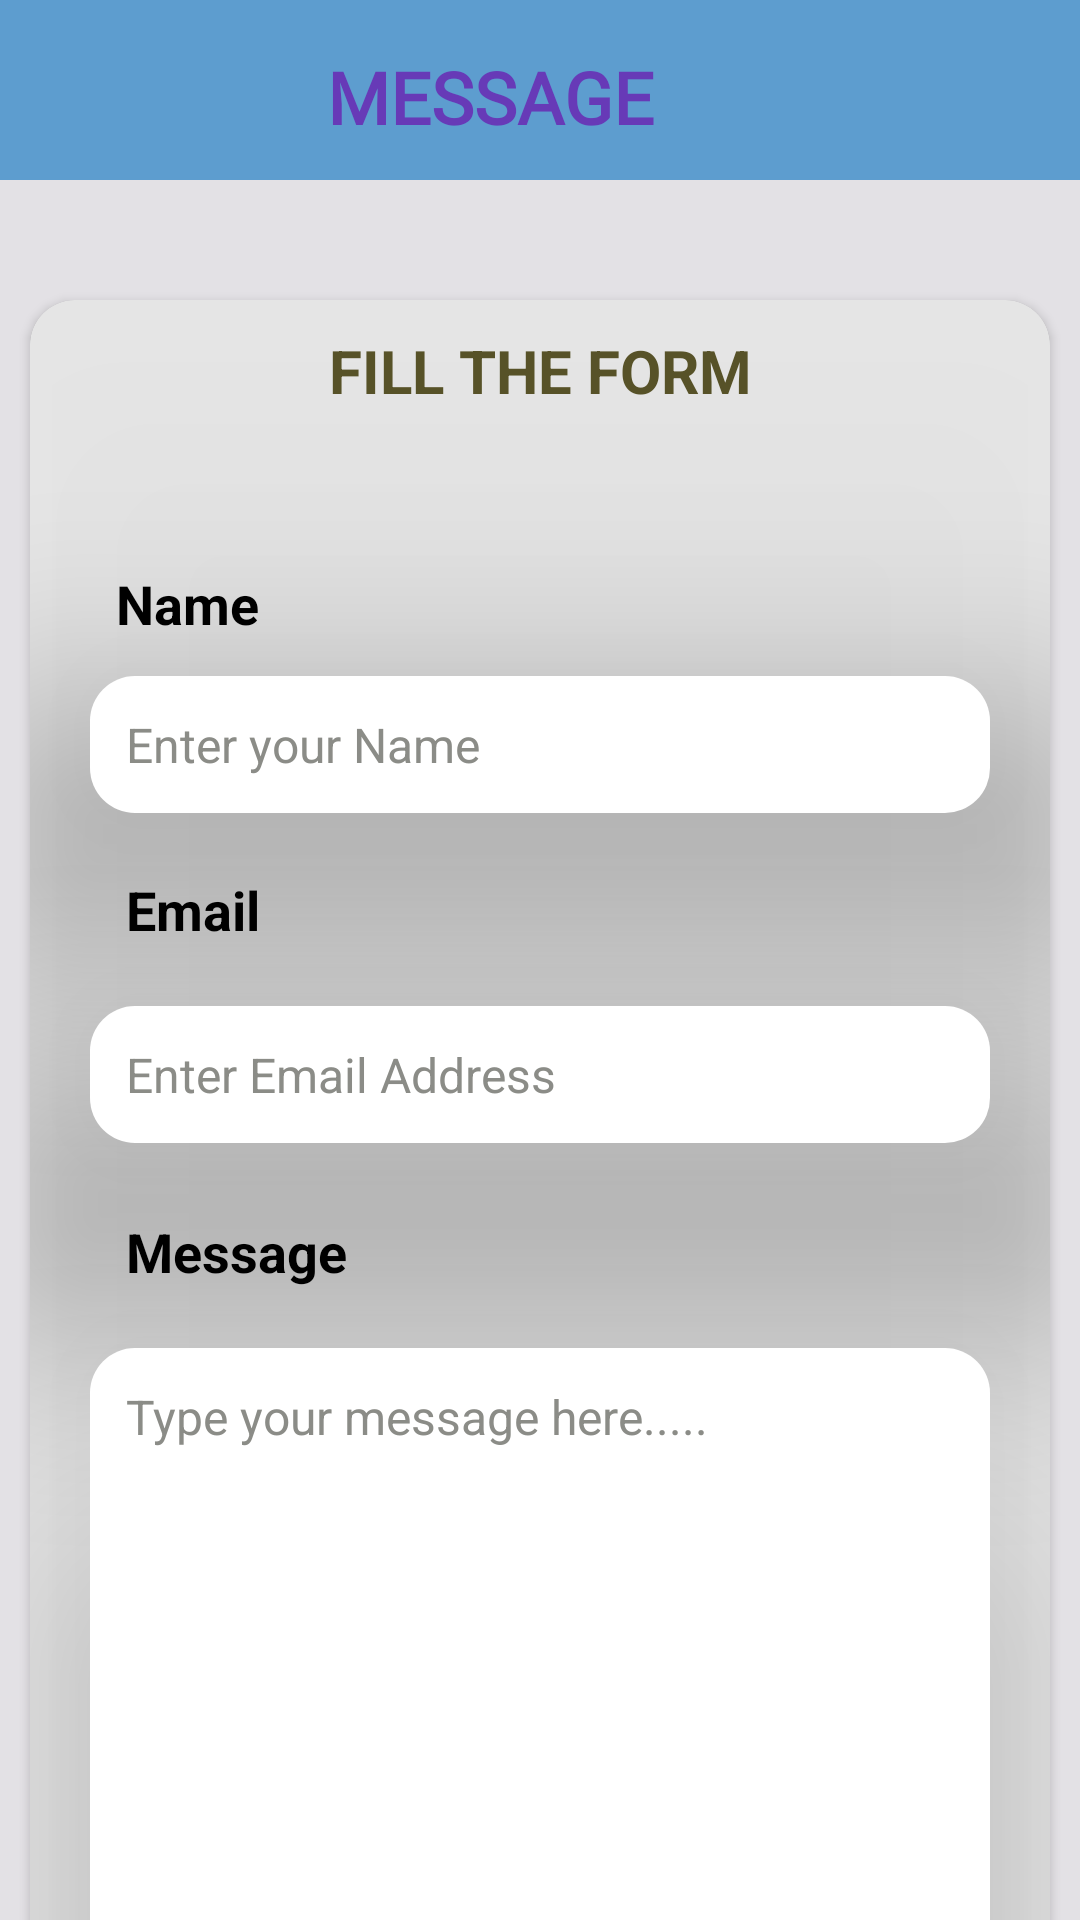

Here is an Android app screen rendered from its layout file. Give the layout XML and the strings, colors and styles it references.
<!-- AndroidManifest.xml: application theme Theme.MBITConnect -->
<!-- res/layout/activity_feed_back_from.xml -->
<?xml version="1.0" encoding="utf-8"?>
<androidx.constraintlayout.widget.ConstraintLayout xmlns:android="http://schemas.android.com/apk/res/android"
    xmlns:app="http://schemas.android.com/apk/res-auto"
    xmlns:tools="http://schemas.android.com/tools"
    android:layout_width="match_parent"
    android:layout_height="match_parent"
    android:background="@drawable/ladingsection"
    tools:context=".FeedBackFrom">

    <androidx.appcompat.widget.Toolbar
        android:id="@+id/toolbar2"
        android:layout_width="match_parent"
        android:layout_height="60dp"
        android:layout_marginBottom="5dp"
        android:background="@drawable/toolbarbg"
        app:layout_constraintEnd_toEndOf="parent"
        app:layout_constraintTop_toTopOf="parent"/>

    <TextView
        android:id="@+id/textView"
        android:layout_width="wrap_content"
        android:layout_height="wrap_content"
        android:layout_marginTop="16dp"
        android:fontFamily="@font/original_surfer"
        android:text="Message"
        android:textAllCaps="true"
        android:textColor="@color/colorPrimaryDark"
        android:textSize="24sp"
        android:textStyle="bold"
        app:layout_constraintEnd_toEndOf="parent"
        app:layout_constraintHorizontal_bias="0.434"
        app:layout_constraintStart_toStartOf="@+id/toolbar2"
        app:layout_constraintTop_toTopOf="@+id/toolbar2" />

    <androidx.cardview.widget.CardView
        android:layout_width="match_parent"
        android:layout_height="700dp"
        android:layout_marginLeft="10dp"
        android:layout_marginTop="40dp"
        android:layout_marginRight="10dp"
        android:background="#363D61"
        app:cardCornerRadius="15dp"
        app:layout_constraintEnd_toEndOf="parent"
        app:layout_constraintHorizontal_bias="0.0"
        app:layout_constraintStart_toStartOf="parent"
        app:layout_constraintTop_toBottomOf="@+id/toolbar2">

        <androidx.constraintlayout.widget.ConstraintLayout
            android:layout_width="match_parent"
            android:layout_height="match_parent"
            android:background="#23535151"
            android:elevation="50dp">


            <TextView
                android:id="@+id/formtext"
                android:layout_width="wrap_content"
                android:layout_height="wrap_content"
                android:layout_marginTop="10dp"
                android:text="FILL THE FORM"
                android:textColor="#575228"
                android:textSize="20dp"
                android:textStyle="bold"
                app:layout_constraintEnd_toEndOf="parent"
                app:layout_constraintStart_toStartOf="parent"
                app:layout_constraintTop_toTopOf="parent" />

            <TextView
                android:id="@+id/textView26"
                android:layout_width="wrap_content"
                android:layout_height="wrap_content"
                android:layout_marginTop="52dp"
                android:text="Name"
                android:textColor="#000"
                android:textSize="18sp"
                android:textStyle="bold"
                app:layout_constraintEnd_toEndOf="parent"
                app:layout_constraintHorizontal_bias="0.098"
                app:layout_constraintStart_toStartOf="parent"
                app:layout_constraintTop_toBottomOf="@+id/formtext" />

            <EditText
                android:id="@+id/nameform"
                android:layout_width="match_parent"
                android:layout_height="wrap_content"
                android:layout_marginStart="20dp"
                android:layout_marginTop="12dp"
                android:layout_marginEnd="20dp"
                android:background="@drawable/calenderbg"
                android:elevation="50dp"
                android:ems="10"
                android:hint="Enter your Name"
                android:inputType="textPersonName"
                android:padding="12dp"
                android:textColor="#151515"
                android:textColorHint="#8B8C87"
                android:textSize="16sp"
                app:layout_constraintEnd_toEndOf="parent"
                app:layout_constraintStart_toStartOf="parent"
                app:layout_constraintTop_toBottomOf="@+id/textView26" />

            <TextView
                android:id="@+id/textView27"
                android:layout_width="wrap_content"
                android:layout_height="wrap_content"
                android:layout_marginStart="32dp"
                android:layout_marginTop="20dp"
                android:text="Email"
                android:textColor="#000"
                android:textSize="18sp"
                android:textStyle="bold"
                app:layout_constraintStart_toStartOf="parent"
                app:layout_constraintTop_toBottomOf="@+id/nameform" />

            <EditText
                android:id="@+id/emailform"
                android:layout_width="match_parent"
                android:layout_height="wrap_content"
                android:layout_marginStart="20dp"
                android:layout_marginTop="20dp"
                android:layout_marginEnd="20dp"
                android:background="@drawable/calenderbg"
                android:elevation="50dp"
                android:ems="10"
                android:hint="Enter Email Address"
                android:inputType="textEmailAddress"
                android:padding="12dp"
                android:textColor="#151515"
                android:textColorHint="#8B8C87"
                android:textSize="16sp"
                app:layout_constraintEnd_toEndOf="parent"
                app:layout_constraintHorizontal_bias="0.0"
                app:layout_constraintStart_toStartOf="parent"
                app:layout_constraintTop_toBottomOf="@+id/textView27" />

            <TextView
                android:id="@+id/textView28"
                android:layout_width="wrap_content"
                android:layout_height="wrap_content"
                android:layout_marginStart="32dp"
                android:layout_marginTop="24dp"
                android:text="Message"
                android:textColor="#000"
                android:textSize="18sp"
                android:textStyle="bold"
                app:layout_constraintStart_toStartOf="parent"
                app:layout_constraintTop_toBottomOf="@+id/emailform" />

            <EditText
                android:id="@+id/messageform"
                android:layout_width="match_parent"
                android:layout_height="wrap_content"
                android:layout_marginHorizontal="16dp"
                android:layout_marginStart="20dp"
                android:layout_marginTop="20dp"
                android:layout_marginEnd="20dp"
                android:background="@drawable/calenderbg"
                android:elevation="50dp"
                android:gravity="start"
                android:hint="Type your message here....."
                android:inputType="none"
                android:lines="10"
                android:maxLines="10"
                android:padding="12dp"
                android:textColor="#151515"
                android:textColorHint="#8B8C87"
                android:textSize="16sp"
                app:layout_constraintEnd_toEndOf="parent"
                app:layout_constraintStart_toStartOf="parent"
                app:layout_constraintTop_toBottomOf="@+id/textView28" />

            <androidx.appcompat.widget.AppCompatButton
                android:id="@+id/fromsubmit"
                android:layout_width="match_parent"
                android:layout_height="wrap_content"
                android:layout_marginLeft="30dp"
                android:layout_marginTop="52dp"
                android:layout_marginRight="30dp"
                android:layout_marginBottom="40dp"
                android:background="@drawable/submitbtnform"
                android:fontFamily="@font/original_surfer"
                android:text="Submit"
                android:textAllCaps="true"
                android:textSize="18sp"
                android:textStyle="bold"
                app:layout_constraintBottom_toBottomOf="parent"
                app:layout_constraintEnd_toEndOf="parent"
                app:layout_constraintHorizontal_bias="0.498"
                app:layout_constraintStart_toStartOf="parent"
                app:layout_constraintTop_toBottomOf="@+id/messageform"
                app:layout_constraintVertical_bias="1.0" />
        </androidx.constraintlayout.widget.ConstraintLayout>


    </androidx.cardview.widget.CardView>

</androidx.constraintlayout.widget.ConstraintLayout>
<!-- resources referenced by this layout -->
<resources>
  <color name="colorPrimaryDark">#673AB7</color>
  <!-- drawable calenderbg (drawable) -->
  <?xml version="1.0" encoding="utf-8"?>
  <shape xmlns:android="http://schemas.android.com/apk/res/android">
  
  
      <corners
          android:radius="15dp"/>
  
      <solid
          android:color="#fff"/>
  </shape>
  <!-- drawable ladingsection (drawable) -->
  <?xml version="1.0" encoding="utf-8"?>
  <shape xmlns:android="http://schemas.android.com/apk/res/android">
  
      <solid
          android:color="#D5DEDCE0"/>
  </shape>
  <!-- drawable submitbtnform (drawable) -->
  <?xml version="1.0" encoding="utf-8"?>
  <shape  xmlns:android="http://schemas.android.com/apk/res/android">
  
      <corners
          android:radius="15dp"/>
      <solid
          android:color="#199E1E"/>
  
  </shape>
  <!-- drawable toolbarbg (drawable) -->
  <?xml version="1.0" encoding="utf-8"?>
  <shape xmlns:android="http://schemas.android.com/apk/res/android">
  
      <gradient
          android:startColor="@color/ligth_blue"
          android:endColor="@color/ligth_blue"
          android:angle="45"/>
  </shape>
  <style name="Theme.MBITConnect" parent="Theme.MaterialComponents.DayNight.NoActionBar">
          
          <item name="colorPrimary">@color/purple_500</item>
          <item name="colorPrimaryVariant">@color/purple_700</item>
          <item name="colorOnPrimary">@color/white</item>
          
          <item name="colorSecondary">@color/teal_200</item>
          <item name="colorSecondaryVariant">@color/teal_700</item>
          <item name="colorOnSecondary">@color/black</item>
          
          <item name="android:statusBarColor">@color/ligth_blue</item>
          
      </style>
  <color name="ligth_blue">#5D9DCF</color>
  <color name="purple_500">#FF6200EE</color>
  <color name="purple_700">#FF3700B3</color>
  <color name="white">#FFFFFFFF</color>
  <color name="teal_200">#FF03DAC5</color>
  <color name="teal_700">#FF018786</color>
  <color name="black">#FF000000</color>
</resources>
